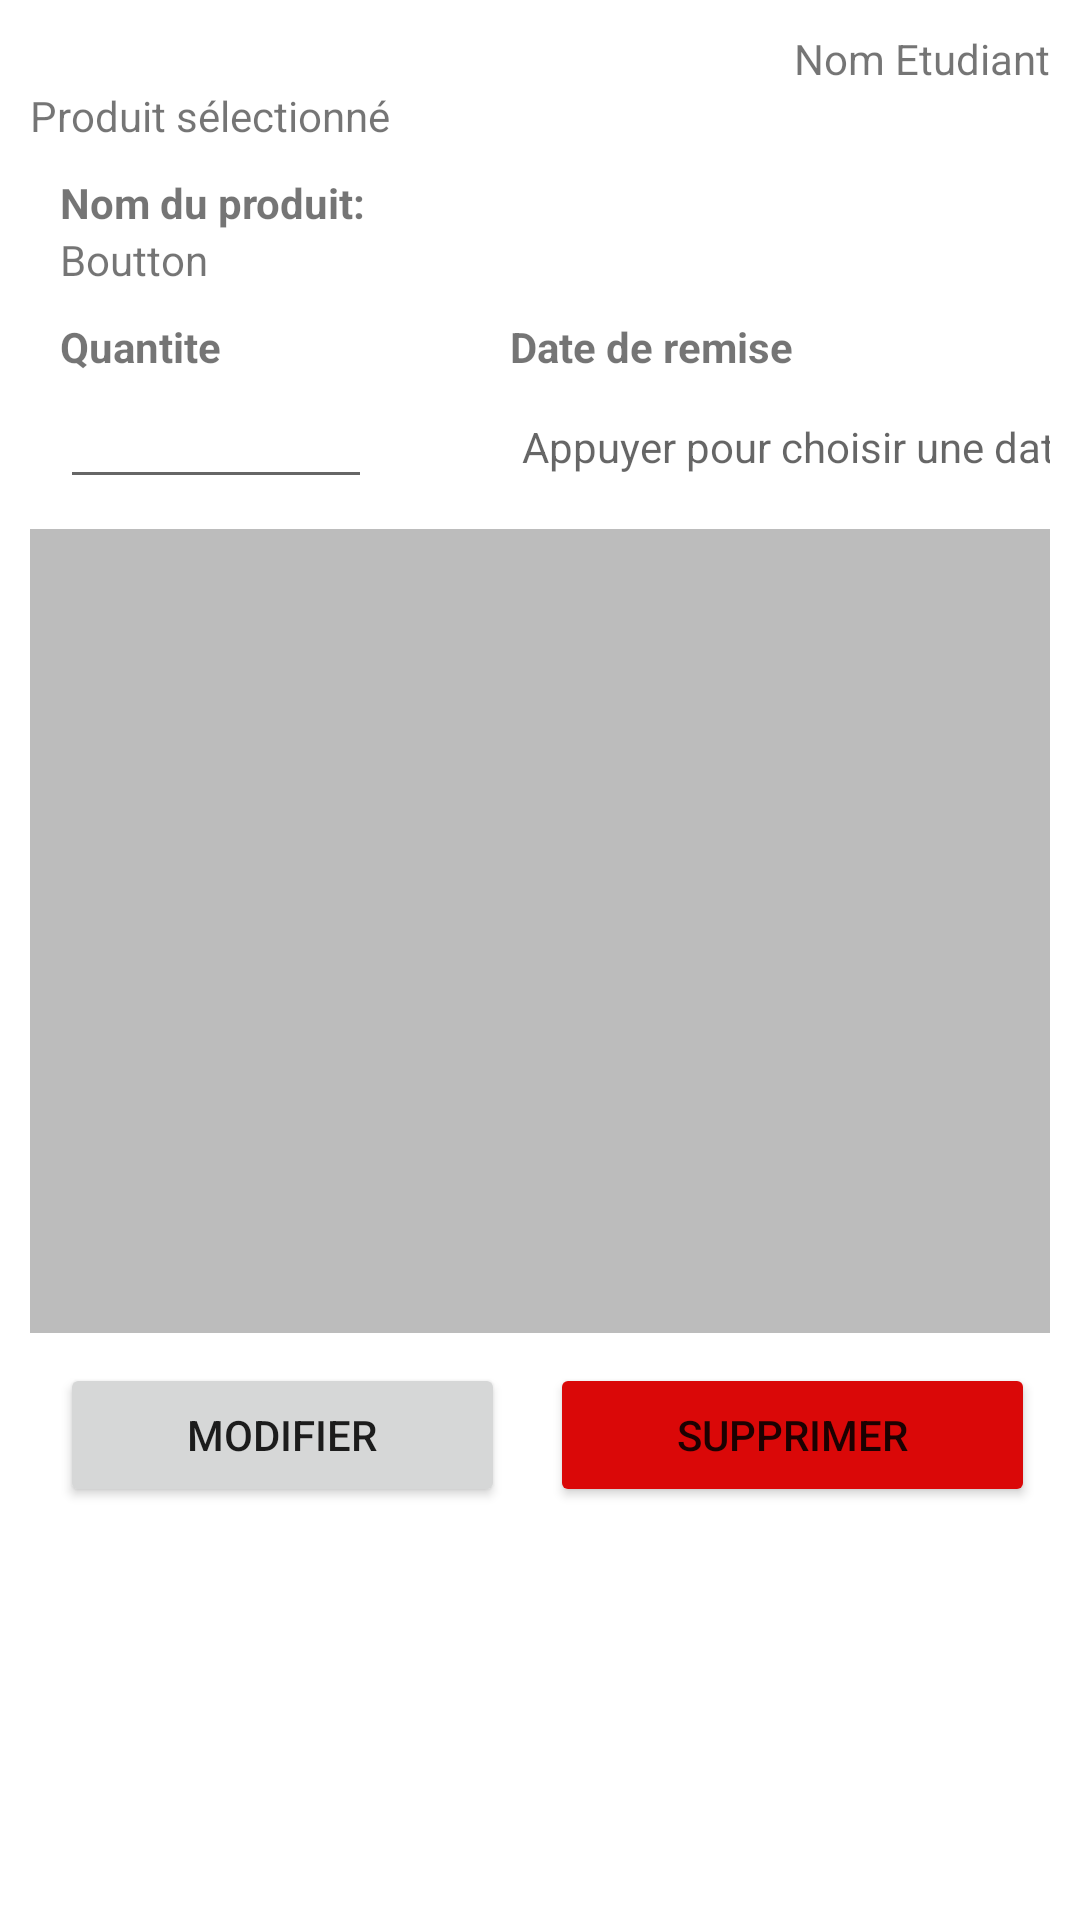

Android layout source for this screen:
<!-- AndroidManifest.xml: application theme Theme.PI_Android_inventaire -->
<!-- res/layout/activity_modifier_reservation.xml -->
<?xml version="1.0" encoding="utf-8"?>
<androidx.constraintlayout.widget.ConstraintLayout xmlns:android="http://schemas.android.com/apk/res/android"
    xmlns:app="http://schemas.android.com/apk/res-auto"
    xmlns:tools="http://schemas.android.com/tools"
    android:layout_width="match_parent"
    android:layout_height="match_parent"
    tools:context=".activities.ModifierReservation">

    <LinearLayout
        android:layout_width="match_parent"
        android:layout_height="match_parent"
        android:layout_marginStart="10dp"
        android:layout_marginLeft="10dp"
        android:layout_marginTop="10dp"
        android:layout_marginEnd="10dp"
        android:layout_marginRight="10dp"
        android:layout_marginBottom="10dp"
        android:orientation="vertical"
        app:layout_constraintBottom_toBottomOf="parent"
        app:layout_constraintEnd_toEndOf="parent"
        app:layout_constraintStart_toStartOf="parent"
        app:layout_constraintTop_toTopOf="parent">

        <LinearLayout
            android:layout_width="match_parent"
            android:layout_height="wrap_content"
            android:orientation="horizontal">

            <TextView
                android:id="@+id/textView_ModifierReservation_nomClient"
                android:layout_width="wrap_content"
                android:layout_height="wrap_content"
                android:layout_weight="1"
                android:gravity="right"
                android:text="@string/modifierReservation_nomEtudiant" />

        </LinearLayout>

        <LinearLayout
            android:layout_width="match_parent"
            android:layout_height="match_parent"
            android:layout_weight="1"
            android:orientation="vertical">

            <TextView
                android:id="@+id/textView_modifierReservation_produitSelect"
                android:layout_width="match_parent"
                android:layout_height="wrap_content"
                android:text="@string/modifierReservation_label_ProduitSelect" />

            <TextView
                android:id="@+id/textView_modifierReservation_label_nomProduit"
                android:layout_width="match_parent"
                android:layout_height="wrap_content"
                android:layout_marginStart="10dp"
                android:layout_marginLeft="10dp"
                android:layout_marginTop="10dp"
                android:text="@string/modifierReservation_label_nomProduit"
                android:textStyle="bold" />

            <TextView
                android:id="@+id/textView_modifierReservation_nomProduit"
                android:layout_width="match_parent"
                android:layout_height="wrap_content"
                android:layout_marginStart="10dp"
                android:layout_marginLeft="10dp"
                android:text="@string/modifierReservation_nomProduit" />

            <LinearLayout
                android:layout_width="match_parent"
                android:layout_height="wrap_content"
                android:layout_marginStart="10dp"
                android:layout_marginLeft="10dp"
                android:layout_marginTop="10dp">

                <TextView
                    android:id="@+id/textView_modifierReservation_label_quantite"
                    android:layout_width="100dp"
                    android:layout_height="wrap_content"
                    android:text="@string/modifierReservation_label_quantite"
                    android:textStyle="bold" />

                <TextView
                    android:id="@+id/textView_modifierReservation_label_date"
                    android:layout_width="match_parent"
                    android:layout_height="wrap_content"
                    android:layout_marginStart="50dp"
                    android:layout_marginLeft="50dp"
                    android:text="@string/modifierReservation_label_date"
                    android:textStyle="bold" />

            </LinearLayout>

            <LinearLayout
                android:layout_width="match_parent"
                android:layout_height="wrap_content"
                android:orientation="horizontal">

                <EditText
                    android:id="@+id/editTextNumber_modifierReservation_quantite"
                    android:layout_width="104dp"
                    android:layout_height="wrap_content"
                    android:ems="10"
                    android:inputType="number"
                    android:autofillHints="Qté"
                    android:layout_marginLeft="10dp"/>/>

                <TextView
                    android:id="@+id/textView_modifierReservation_selectDate"
                    android:layout_width="wrap_content"
                    android:layout_height="wrap_content"
                    android:layout_marginLeft="50dp"
                    android:layout_weight="1"
                    android:ems="10"
                    android:hint="Appuyer pour choisir une date."
                    android:inputType="date" />
            </LinearLayout>
            <ImageView
                android:id="@+id/imageView_modifierReservation"
                android:layout_width="match_parent"
                android:layout_height="268dp"
                android:layout_marginTop="10dp"
                android:layout_marginBottom="10dp"
                android:background="#BCBCBC"
                android:contentDescription="Image du produit"
                app:srcCompat="@drawable/ic_launcher_foreground"
                tools:srcCompat="@tools:sample/avatars" />

            <LinearLayout
                android:layout_width="match_parent"
                android:layout_height="match_parent"
                android:orientation="horizontal">

                <Button
                    android:id="@+id/btn_modifierReservation_confirmer"
                    android:layout_width="wrap_content"
                    android:layout_height="wrap_content"
                    android:layout_marginStart="10dp"
                    android:layout_marginLeft="10dp"
                    android:layout_marginEnd="5dp"
                    android:layout_marginRight="5dp"
                    android:layout_weight="1"
                    android:text="@string/btn_modifierReservation_confirmer" />

                <Button
                    android:id="@+id/btn_modifierReservation_supprimer"
                    android:layout_width="wrap_content"
                    android:layout_height="wrap_content"
                    android:layout_marginStart="10dp"
                    android:layout_marginLeft="10dp"
                    android:layout_marginEnd="5dp"
                    android:layout_marginRight="5dp"
                    android:layout_weight="1"
                    android:text="@string/btn_modifierReservation_supprimer"
                    app:backgroundTint="#DA0808" />

            </LinearLayout>

        </LinearLayout>
    </LinearLayout>
</androidx.constraintlayout.widget.ConstraintLayout>
<!-- resources referenced by this layout -->
<resources>
  <string name="btn_modifierReservation_confirmer">Modifier</string>
  <string name="btn_modifierReservation_supprimer">Supprimer</string>
  <string name="modifierReservation_label_ProduitSelect">Produit sélectionné</string>
  <string name="modifierReservation_label_date">Date de remise</string>
  <string name="modifierReservation_label_nomProduit">Nom du produit:</string>
  <string name="modifierReservation_label_quantite">Quantite</string>
  <string name="modifierReservation_nomEtudiant">Nom Etudiant</string>
  <string name="modifierReservation_nomProduit">Boutton</string>
  <style name="Theme.PI_Android_inventaire" parent="Theme.MaterialComponents.DayNight.DarkActionBar">
  
          
          <item name="colorPrimary">@color/purple_500</item>
          <item name="colorPrimaryVariant">@color/purple_700</item>
          <item name="colorOnPrimary">@color/white</item>
          
          <item name="colorSecondary">@color/teal_200</item>
          <item name="colorSecondaryVariant">@color/teal_700</item>
          <item name="colorOnSecondary">@color/black</item>
          
          <item name="android:statusBarColor" tools:targetApi="l">?attr/colorPrimaryVariant</item>
          
  
      </style>
  <!-- not gathered from this repository: default colours our renderer supplied (Android Studio template values) -->
  <color name="purple_500">#FF6200EE</color>
  <color name="purple_700">#FF3700B3</color>
  <color name="teal_200">#FF03DAC5</color>
  <color name="teal_700">#FF018786</color>
  <color name="black">#FF000000</color>
  <color name="white">#FFFFFFFF</color>
</resources>
